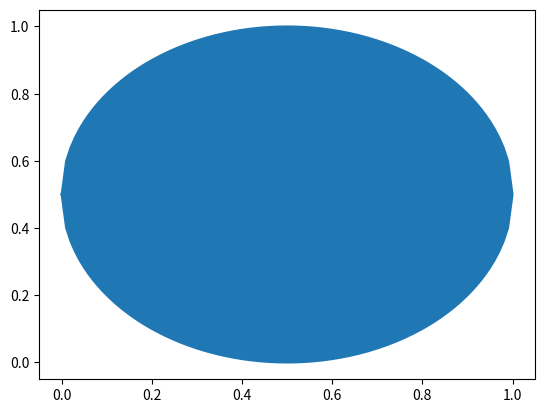

Source code (Python):
"""Shape Generator.

Generates random organic blob-like shapes. The core idea was found on
stack overflow at the following link: <https://stackoverflow.com/questions/
3587704/good-way-to-procedurally-generate-a-blob-graphic-in-2d>. It was then
heavily modified for efficiency and to avoid rewriting code that already exists
in numpy and scipy.

Authors:
[redacted]
[redacted]
[redacted]

Created on:
    March 27, 2020
"""
import numpy as np
from scipy.spatial import ConvexHull


class Shapes:
    def __init__(self):
        """Calculates the shape polygons.

        :Example to make a blob and show it using matplotlib:

        >>> import matplotlib.pyplot as plt
        >>> s = Shapes()
        >>> polygon = s.get_blob(10, 25)
        >>> plt.fill(polygon[0], polygon[1])
        >>> plt.show()
        """
        self.banana = self._interpolate_smoothly_2dim(np.array(
            [[0.790, 0.120], [0.734, 0.273], [0.672, 0.448], [0.393, 0.694],
             [0.123, 0.743], [0.027, 0.801], [0.020, 0.852], [0.054, 0.893],
             [0.222, 0.933], [0.433, 0.924], [0.638, 0.835], [0.811, 0.672],
             [0.896, 0.537], [0.954, 0.374], [0.956, 0.307], [0.925, 0.232],
             [0.893, 0.187], [0.856, 0.131], [0.818, 0.104]]
            ),
            10)

        # Base polygon for semicircle
        x = np.arange(0., 1.01, 0.01)
        y = np.sqrt(np.clip((0.25 - ((x - 0.5) ** 2)), 0., None)) + 0.5

        self.semicircle = np.stack((x, y))

        # Base polygon for circle
        x = np.concatenate((x, np.flip(x)))
        y = np.concatenate((y, ((y - 0.5) * -1) + 0.5))
        self.circle = np.stack((x, y))

    def get_banana(self):
        return self.banana

    def get_semicircle(self):
        return self.semicircle

    def get_circle(self):
        return self.circle

    def get_blob(self, num_points=10, smoothness=25):
        return self._generate_random_shape(num_points, smoothness)

    @staticmethod
    def _interpolate_smoothly_1dim(xs, n):
        """For each point, add N points.

        Interpolates n values between each value in xs. This is a one-dimensional
        interpolation so must be run per dimension.

        :param xs: The one-dimensional array of values to interpolate
        :param n: Number of values to interpolate between each value
        :type xs: np.ndarray
        :type n: int

        :returns: The one-dimensional array with n interpolated values between each
            value in xs.
        :rtype: np.ndarray
        """
        fs = np.fft.fft(xs)
        half = (len(xs) + 1) // 2
        fs2 = np.insert(fs, half, [0] * (len(fs) * n))

        return np.fft.fft(fs2).real[::-1] / len(xs)

    def _interpolate_smoothly_2dim(self, values, n):
        """Interpolates points smoothly from a 2-dimensional array.

        :param np.ndarray values: Points to be interpolated. Shape is [n, 2].
        :param int n: Number of points to interpolate between each value.
        :returns: The two-dimensional array with n interpolated values between each
            value in values.
        :rtype: np.ndarray
        """
        return np.stack(
            (self._interpolate_smoothly_1dim(values[:, 0], n),
             self._interpolate_smoothly_1dim(values[:, 1], n))
        )

    def _generate_random_shape(self, num_points, smoothness):
        """Generates random blob shape.

        Generates a random blob shape from a given number of points, and smooths it
        using interpolation. This function works by first randomly generating the
        given number of points. It then calculates the convex hull around those
        points, creating a random polygon shape. Points are then interpolated
        between the vertices of the convex hull to generate a smooth, enclosed blob.
        This function interpolates n points between each of the vertices of the
        convex hull, where n is the smoothness parameter.

        The output is then a blob whose perimeter all fit within a (1, 1) square.

        :param num_points: The number of points to initially use. Value must be
            greater than 3.
        :param smoothness: The number of points to interpolate between each vertex
            of the convex hull. Value cannot be negative.
        :type num_points: int
        :type smoothness: int
        :returns: The coordinates of points that make up the perimeter of the blob
            with the shape [2, n]
        :rtype: np.ndarray
        """
        assert num_points >= 3, 'num_points must be greater than 3.'
        assert smoothness >= 0, 'smoothness_ cannot be negative.'

        points = np.random.rand(num_points, 2)
        hull = ConvexHull(points)
        hull_points = hull.points[hull.vertices]

        return self._interpolate_smoothly_2dim(hull_points, smoothness)


if __name__ == '__main__':
    # Testing code
    import matplotlib.pyplot as plt
    # polygon = generate_random_shape(10, 25)
    # plt.fill(polygon[0], polygon[1])
    x = np.arange(0., 1.01, 0.01)
    y = np.sqrt(np.clip((0.25 - ((x - 0.5) ** 2)), 0., None)) + 0.5
    x = np.concatenate((x, np.flip(x)))
    y = np.concatenate((y, ((y - 0.5) * -1) + 0.5))
    circle = np.stack((x, y))
    plt.plot(circle[0], circle[1])
    plt.fill(circle[0], circle[1])

    # plt.plot(semicircle_arc[0], semicircle_arc[1])
    plt.show()
